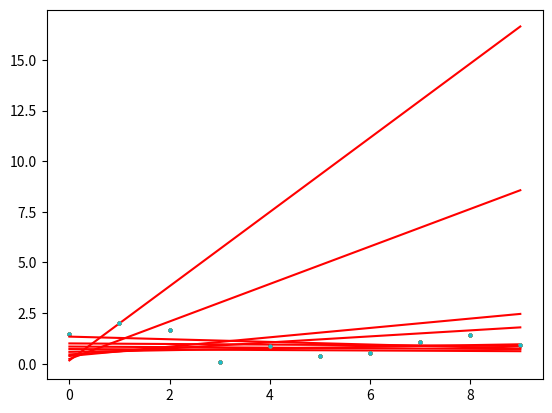

This chart was generated by the following Python code:
# 一元线性拟合
import numpy as np
import matplotlib.pyplot as plt
# 构造原始数据集
x = np.arange(0,10)
y = np.random.rand(10)*2
# 打印随机数据集点对
print(list((i,j) for (i,j) in zip(x,y)))
# 根据一元线性回归y=ax+b的最小二乘法待定系数公式求系数a和b
t1=t2=t3=t4=0
n = len(x)
for i in range(n):
    t1 += y[i]
    t2 += x[i]
    t3 += x[i] * y[i]
    t4 += x[i] ** 2
    a = (t1*t2/n - t3) / (t2*t2/n - t4)
    b = (t1 - a*t2) / n
    #绘制拟合曲线和样本点
    plt.plot(x,y,'o',label='Original data',markersize=2)
    plt.plot(x, a*x + b, 'r', label='Fitted line')
plt.show()